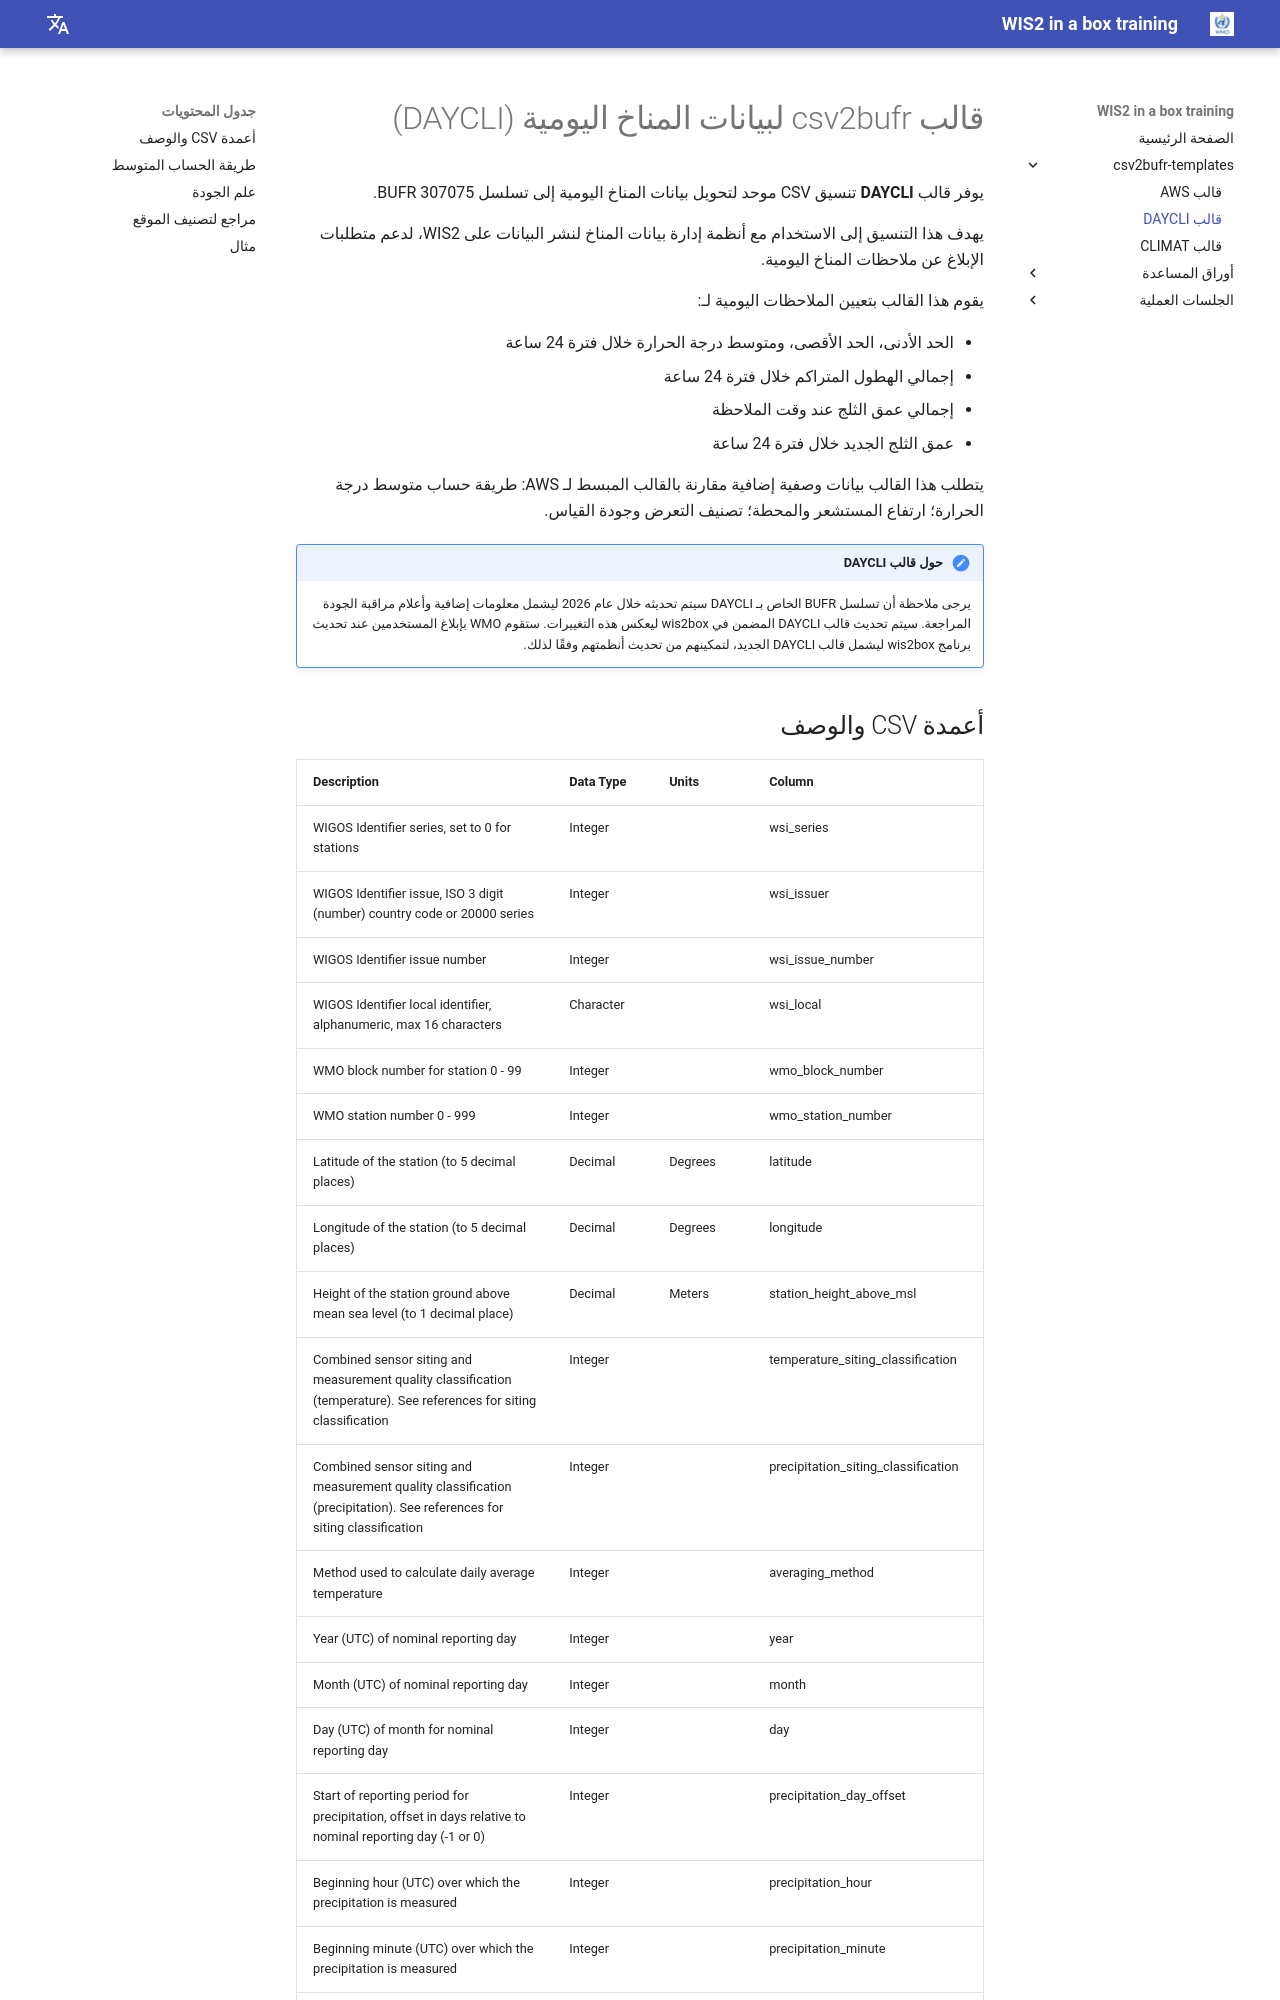

repository: wmo-im/wis2box-training · page: ar/csv2bufr-templates/daycli-template/index.html · generator: mkdocs

---
title: قالب DAYCLI
---

# قالب csv2bufr لبيانات المناخ اليومية (DAYCLI)

يوفر قالب **DAYCLI** تنسيق CSV موحد لتحويل بيانات المناخ اليومية إلى تسلسل BUFR 307075.

يهدف هذا التنسيق إلى الاستخدام مع أنظمة إدارة بيانات المناخ لنشر البيانات على WIS2، لدعم متطلبات الإبلاغ عن ملاحظات المناخ اليومية.

يقوم هذا القالب بتعيين الملاحظات اليومية لـ:

- الحد الأدنى، الحد الأقصى، ومتوسط درجة الحرارة خلال فترة 24 ساعة
- إجمالي الهطول المتراكم خلال فترة 24 ساعة
- إجمالي عمق الثلج عند وقت الملاحظة
- عمق الثلج الجديد خلال فترة 24 ساعة
